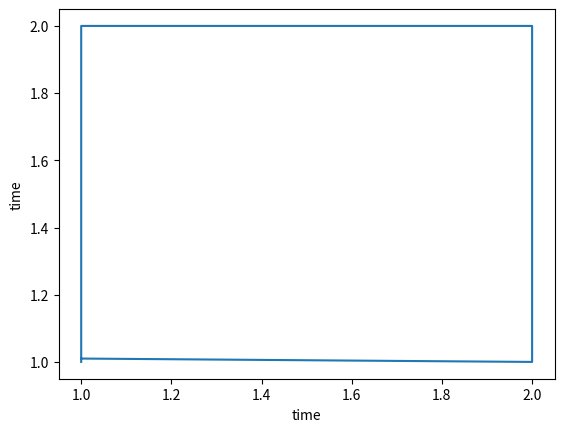

Here is the Python script that generated this plot:
import matplotlib.pyplot as plt
plt.plot([1,1,2,2,1], [1,2,2,1,1.01])
plt.ylabel('time')
plt.xlabel("time")
plt.show()